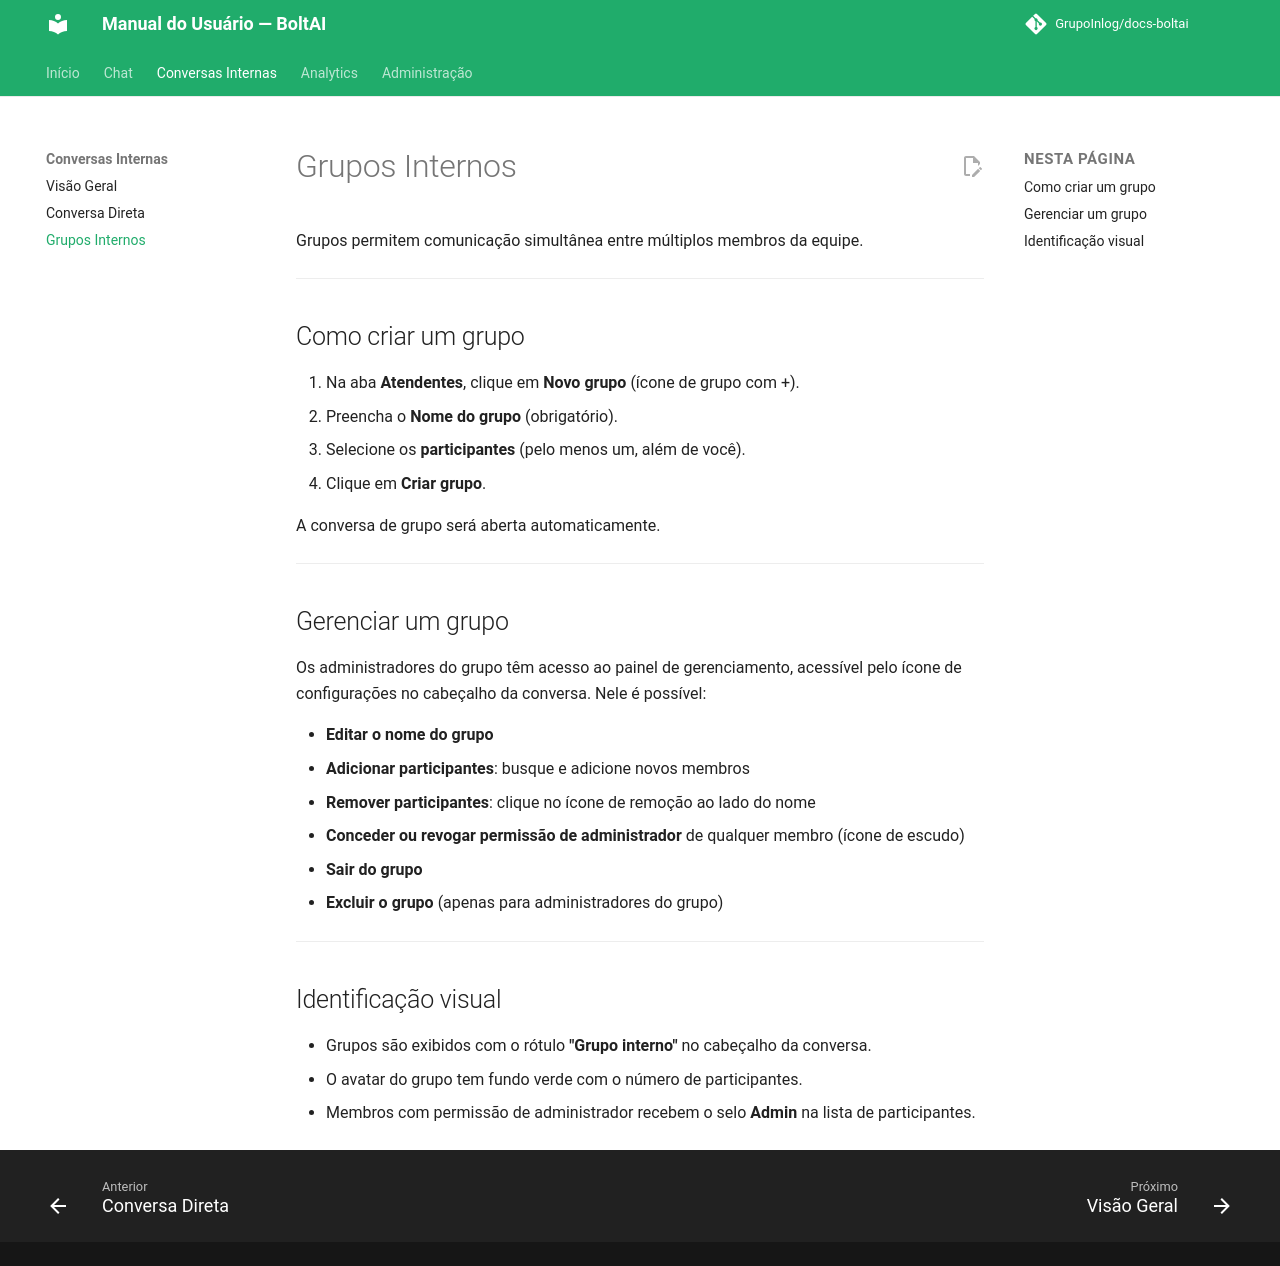

repository: GrupoInlog/docs-boltai · page: conversas-internas/grupos-internos/index.html · generator: mkdocs

# Grupos Internos

Grupos permitem comunicação simultânea entre múltiplos membros da equipe.

---

## Como criar um grupo

1. Na aba **Atendentes**, clique em **Novo grupo** (ícone de grupo com +).
2. Preencha o **Nome do grupo** (obrigatório).
3. Selecione os **participantes** (pelo menos um, além de você).
4. Clique em **Criar grupo**.

A conversa de grupo será aberta automaticamente.

---

## Gerenciar um grupo

Os administradores do grupo têm acesso ao painel de gerenciamento, acessível pelo ícone de configurações no cabeçalho da conversa. Nele é possível:

- **Editar o nome do grupo**
- **Adicionar participantes**: busque e adicione novos membros
- **Remover participantes**: clique no ícone de remoção ao lado do nome
- **Conceder ou revogar permissão de administrador** de qualquer membro (ícone de escudo)
- **Sair do grupo**
- **Excluir o grupo** (apenas para administradores do grupo)

---

## Identificação visual

- Grupos são exibidos com o rótulo **"Grupo interno"** no cabeçalho da conversa.
- O avatar do grupo tem fundo verde com o número de participantes.
- Membros com permissão de administrador recebem o selo **Admin** na lista de participantes.
